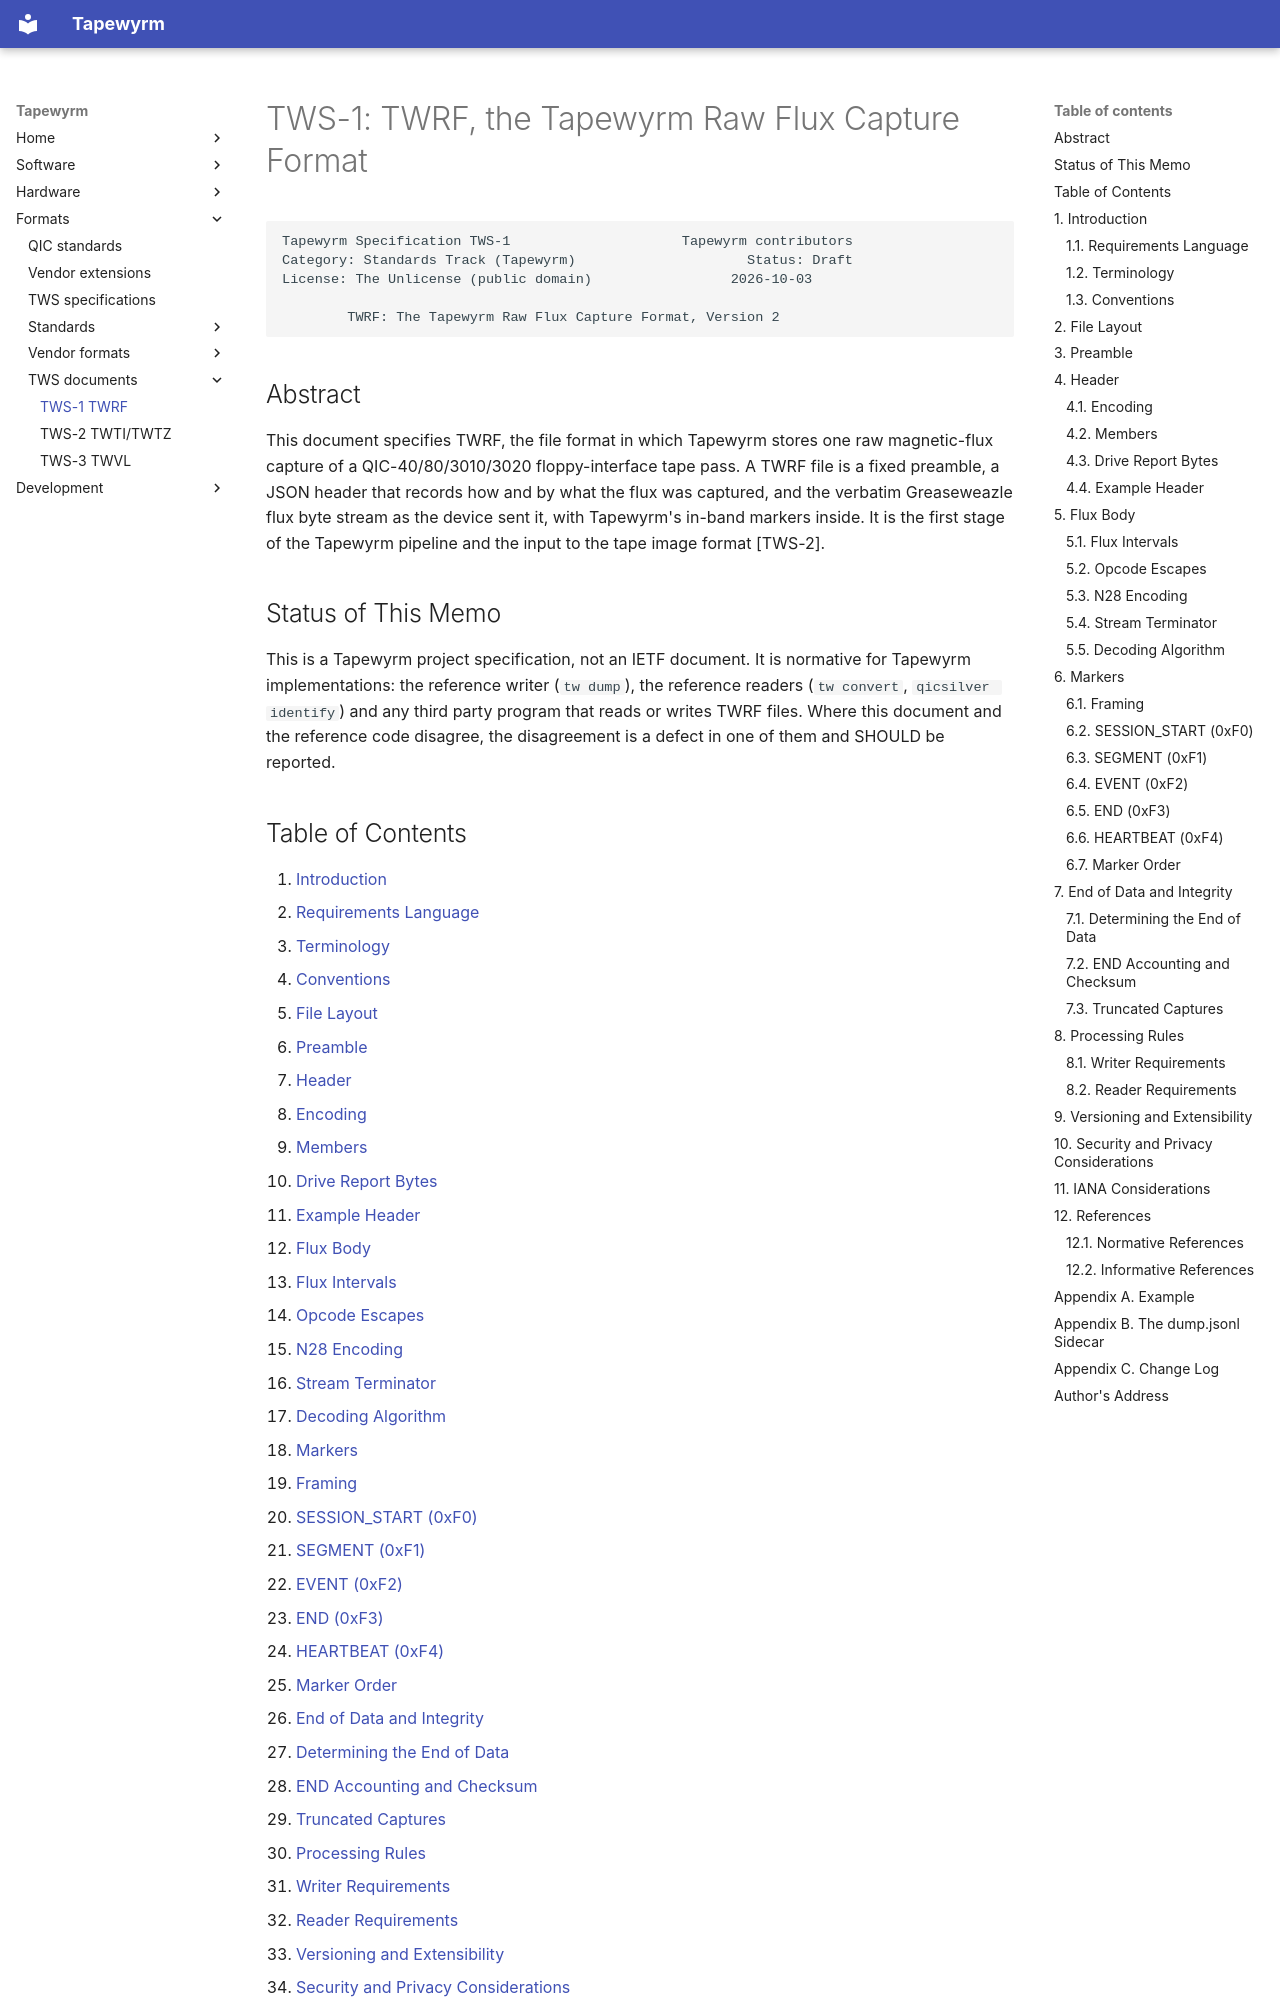

repository: indrora/tapewyrm · page: spec/twrf/index.html · generator: mkdocs

# TWS-1: TWRF, the Tapewyrm Raw Flux Capture Format

```text
Tapewyrm Specification TWS-1                     Tapewyrm contributors
Category: Standards Track (Tapewyrm)                     Status: Draft
License: The Unlicense (public domain)                 2026-10-03

        TWRF: The Tapewyrm Raw Flux Capture Format, Version 2
```

## Abstract

This document specifies TWRF, the file format in which Tapewyrm stores one
raw magnetic-flux capture of a QIC-40/80/3010/3020 floppy-interface tape
pass. A TWRF file is a fixed preamble, a JSON header that records how and
by what the flux was captured, and the verbatim Greaseweazle flux byte
stream as the device sent it, with Tapewyrm's in-band markers inside. It is
the first stage of the Tapewyrm pipeline and the input to the tape image
format [TWS-2].

## Status of This Memo

This is a Tapewyrm project specification, not an IETF document. It is
normative for Tapewyrm implementations: the reference writer (`tw dump`),
the reference readers (`tw convert`, `qicsilver identify`) and any third
party program that reads or writes TWRF files. Where this document and the
reference code disagree, the disagreement is a defect in one of them and
SHOULD be reported.

## Table of Contents

1. [Introduction](#1-introduction)
   1. [Requirements Language](#11-requirements-language)
   2. [Terminology](#12-terminology)
   3. [Conventions](#13-conventions)
2. [File Layout](#2-file-layout)
3. [Preamble](#3-preamble)
4. [Header](#4-header)
   1. [Encoding](#41-encoding)
   2. [Members](#42-members)
   3. [Drive Report Bytes](#43-drive-report-bytes)
   4. [Example Header](#44-example-header)
5. [Flux Body](#5-flux-body)
   1. [Flux Intervals](#51-flux-intervals)
   2. [Opcode Escapes](#52-opcode-escapes)
   3. [N28 Encoding](#53-n28-encoding)
   4. [Stream Terminator](#54-stream-terminator)
   5. [Decoding Algorithm](#55-decoding-algorithm)
6. [Markers](#6-markers)
   1. [Framing](#61-framing)
   2. [SESSION_START (0xF0)](#62-session_start-0xf0)
   3. [SEGMENT (0xF1)](#63-segment-0xf1)
   4. [EVENT (0xF2)](#64-event-0xf2)
   5. [END (0xF3)](#65-end-0xf3)
   6. [HEARTBEAT (0xF4)](#66-heartbeat-0xf4)
   7. [Marker Order](#67-marker-order)
7. [End of Data and Integrity](#7-end-of-data-and-integrity)
   1. [Determining the End of Data](#71-determining-the-end-of-data)
   2. [END Accounting and Checksum](#72-end-accounting-and-checksum)
   3. [Truncated Captures](#73-truncated-captures)
8. [Processing Rules](#8-processing-rules)
   1. [Writer Requirements](#81-writer-requirements)
   2. [Reader Requirements](#82-reader-requirements)
9. [Versioning and Extensibility](#9-versioning-and-extensibility)
10. [Security and Privacy Considerations](#10-security-and-privacy-considerations)
11. [IANA Considerations](#11-iana-considerations)
12. [References](#12-references)
    1. [Normative References](#121-normative-references)
    2. [Informative References](#122-informative-references)
- [Appendix A. Example](#appendix-a-example)
- [Appendix B. The dump.jsonl Sidecar](#appendix-b-the-dumpjsonl-sidecar)
- [Appendix C. Change Log](#appendix-c-change-log)
- [Author's Address](#authors-address)
